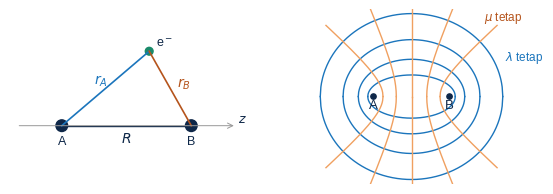

Generate this figure with matplotlib: (Note: this script raises an exception after producing the figure.)
#!/usr/bin/env python3
# Gambar Bab 11 Kimia Kuantum. Jalankan dari folder fig/: python3 gambar.py
# h2p_eksak.json: energi total eksak H2+ (1sσg dan 2pσu, hartree) dari penyelesaian koordinat eliptik (Contoh 11.c2).
import json, numpy as np, matplotlib
matplotlib.use('Agg'); import matplotlib.pyplot as plt
from matplotlib.ticker import FuncFormatter
from matplotlib.colors import LinearSegmentedColormap
from matplotlib.patches import Circle
from scipy.special import expi
from scipy.interpolate import CubicSpline
plt.rcParams.update({'font.family': 'Liberation Sans', 'font.size': 9.5, 'mathtext.fontset': 'dejavusans',
                     'text.color': '#0e2748', 'axes.edgecolor': '#0e2748', 'axes.labelcolor': '#0e2748',
                     'xtick.color': '#0e2748', 'ytick.color': '#0e2748'})
TUA, B, MUDA, J1, J2, H = '#0e2748', '#1b75bc', '#7fc0f0', '#f0a060', '#b5541c', '#1a8a6a'
EV = 27.211386
KOMA = FuncFormatter(lambda x, p: ('%g' % x).replace('.', ',').replace('-', '−'))
CM = LinearSegmentedColormap.from_list('bj', [J2, J1, '#ffffff', MUDA, B])
def sv(f, n): f.savefig(n, dpi=220, bbox_inches='tight'); plt.close(f)
def sp(ax):
    for s in ['top', 'right']: ax.spines[s].set_visible(False)
def koma(ax, x=True, y=True):
    if x: ax.xaxis.set_major_formatter(KOMA)
    if y: ax.yaxis.set_major_formatter(KOMA)
def SJK(R):
    S = np.exp(-R) * (1 + R + R * R / 3); J = -(1 - (1 + R) * np.exp(-2 * R)) / R; K = -(1 + R) * np.exp(-R)
    return S, J, K
def lcao_h2p(R):
    S, J, K = SJK(R); return -0.5 + 1 / R + (J + K) / (1 + S), -0.5 + 1 / R + (J - K) / (1 - S)

# ------------------------------------------------ 1. koordinat
f, axs = plt.subplots(1, 2, figsize=(6.8, 2.7))
ax = axs[0]; ax.set_aspect('equal'); ax.axis('off')
A, Bp, e = np.array([-1, 0]), np.array([1, 0]), np.array([0.35, 1.15])
ax.plot(*zip(A, Bp), color=TUA, lw=1); ax.plot(*zip(A, e), color=B, lw=1.2); ax.plot(*zip(Bp, e), color=J2, lw=1.2)
for P, t in [(A, 'A'), (Bp, 'B')]: ax.add_patch(Circle(P, 0.09, color=TUA)); ax.text(P[0], P[1] - 0.28, t, ha='center', fontsize=9)
ax.add_patch(Circle(e, 0.06, color=H)); ax.text(e[0] + 0.1, e[1] + 0.08, 'e$^-$', fontsize=9)
ax.text(-0.5, 0.65, '$r_A$', color=B, fontsize=10); ax.text(0.78, 0.6, '$r_B$', color=J2, fontsize=10); ax.text(0, -0.25, '$R$', ha='center', fontsize=10)
ax.annotate('', xy=(1.7, 0), xytext=(-1.7, 0), arrowprops=dict(arrowstyle='->', color='#999', lw=0.7)); ax.text(1.72, 0.05, '$z$', fontsize=9)
ax.set_xlim(-1.8, 1.9); ax.set_ylim(-0.6, 1.5)
ax = axs[1]; ax.set_aspect('equal'); sp(ax); ax.axis('off')
R = 2.0; mu = np.linspace(-1, 1, 300)
for lam in [1.15, 1.4, 1.8, 2.4]:
    z = R / 2 * lam * mu; rho = R / 2 * np.sqrt((lam ** 2 - 1) * (1 - mu ** 2))
    ax.plot(z, rho, color=B, lw=1); ax.plot(z, -rho, color=B, lw=1)
lams = np.linspace(1, 3, 300)
for m in [-0.75, -0.4, 0, 0.4, 0.75]:
    z = R / 2 * lams * m; rho = R / 2 * np.sqrt((lams ** 2 - 1) * (1 - m ** 2))
    ax.plot(z, rho, color=J1, lw=1); ax.plot(z, -rho, color=J1, lw=1)
for P in (-1, 1): ax.add_patch(Circle((P, 0), 0.07, color=TUA))
ax.text(-1, -0.3, 'A', ha='center'); ax.text(1, -0.3, 'B', ha='center')
ax.text(2.45, 0.95, '$\\lambda$ tetap', color=B, fontsize=8.5); ax.text(1.9, 2.0, '$\\mu$ tetap', color=J2, fontsize=8.5)
ax.set_xlim(-3, 3.3); ax.set_ylim(-2.3, 2.3)
sv(f, 'c_koordinat.png')

# ------------------------------------------------ 2. kurva H2+ eksak vs LCAO
d = json.load(open('h2p_eksak.json')); Rx, Eg, Eu = map(np.array, (d['R'], d['g'], d['u']))
f, ax = plt.subplots(figsize=(5.6, 3.6)); sp(ax)
Rs = np.linspace(0.6, 10, 300); Lp, Lm = lcao_h2p(Rs)
ax.plot(Rx, (Eg + 0.5) * EV, color=B, lw=2, label='eksak $1\\sigma_g$'); ax.plot(Rx, (Eu + 0.5) * EV, color=J2, lw=2, label='eksak $1\\sigma_u$')
ax.plot(Rs, (Lp + 0.5) * EV, color=B, lw=1.2, ls='--', label='LCAO $\\psi_+$'); ax.plot(Rs, (Lm + 0.5) * EV, color=J2, lw=1.2, ls='--', label='LCAO $\\psi_-$')
ax.axhline(0, color='#999', lw=0.6); ax.set_xlim(0.5, 10); ax.set_ylim(-3.5, 9)
ax.set_xlabel('$R$ (bohr)'); ax.set_ylabel('$E - E(\\mathrm{H} + \\mathrm{H}^+)$ (eV)'); koma(ax); ax.legend(frameon=False, fontsize=8)
sv(f, 'c_kurva_h2p.png')

# ------------------------------------------------ 3. integral S, J, K
Rs = np.linspace(0.05, 6, 400); S, J, K = SJK(Rs)
f, axs = plt.subplots(1, 2, figsize=(6.8, 2.8))
ax = axs[0]; sp(ax)
ax.plot(Rs, S, color=H, lw=1.8, label='$S$'); ax.plot(Rs, J, color=B, lw=1.8, label='$J$'); ax.plot(Rs, K, color=J2, lw=1.8, label='$K$')
ax.plot(Rs[Rs > 0.8], -1 / Rs[Rs > 0.8], color='#999', ls=':', lw=1, label='$-1/R$')
ax.axhline(0, color='#bbb', lw=0.5); ax.set_ylim(-1.3, 1.05); ax.set_xlabel('$R$ (bohr)'); ax.set_ylabel('hartree'); koma(ax); ax.legend(frameon=False, fontsize=8, ncol=2)
ax = axs[1]; sp(ax); Rs = np.linspace(0.8, 6, 300); S, J, K = SJK(Rs); Lp, Lm = lcao_h2p(Rs)
ax.plot(Rs, (J + 1 / Rs) * EV, color='#777', lw=1.6, label='klasik: $J + 1/R$')
ax.plot(Rs, (Lp + 0.5) * EV, color=B, lw=1.8, label='$E_+ - E_{1s}$'); ax.plot(Rs, (Lm + 0.5) * EV, color=J2, lw=1.8, label='$E_- - E_{1s}$')
ax.axhline(0, color='#bbb', lw=0.5); ax.set_ylim(-2.5, 6); ax.set_xlabel('$R$ (bohr)'); ax.set_ylabel('eV'); koma(ax); ax.legend(frameon=False, fontsize=8)
f.tight_layout(); sv(f, 'c_integral.png')

# ------------------------------------------------ 4. orbital H2+ (LCAO, R = 2)
x = np.linspace(-3.5, 3.5, 351); zz = np.linspace(-3, 3, 301); X, Z = np.meshgrid(x, zz)
R = 2.0; S = SJK(R)[0]
rA = np.sqrt((X + R / 2) ** 2 + Z ** 2); rB = np.sqrt((X - R / 2) ** 2 + Z ** 2)
a = np.exp(-rA) / np.sqrt(np.pi); b = np.exp(-rB) / np.sqrt(np.pi)
pp = (a + b) / np.sqrt(2 * (1 + S)); pm = (a - b) / np.sqrt(2 * (1 - S)); dr = pp ** 2 - 0.5 * (a ** 2 + b ** 2)
f, axs = plt.subplots(1, 3, figsize=(6.9, 2.3))
for ax, F, t in [(axs[0], pp, '$\\psi_+ = 1\\sigma_g$'), (axs[1], pm, '$\\psi_- = 1\\sigma_u$'), (axs[2], dr, 'kerapatan selisih')]:
    m = np.abs(F).max(); ax.contourf(X, Z, F, levels=np.linspace(-m, m, 21), cmap=CM)
    ax.contour(X, Z, F, levels=np.linspace(-m, m, 11), colors=TUA, linewidths=0.4)
    ax.plot([-1, 1], [0, 0], 'o', color='k', ms=3); ax.set_aspect('equal'); ax.set_xticks([]); ax.set_yticks([]); ax.set_title(t, fontsize=8.5)
    for s in ax.spines.values(): s.set_visible(False)
sv(f, 'c_orbital_h2p.png')

# ------------------------------------------------ 5. diagram korelasi
f, ax = plt.subplots(figsize=(5.8, 4.2)); sp(ax)
T = lambda E: -np.log10(-np.asarray(E))
data = [('$1s\\sigma_g$', -2, -1.1026, -0.5, '$\\sigma_g1s$', B), ('$2p\\sigma_u$', -0.5, -0.6675, -0.5, '$\\sigma_u^*1s$', B),
        ('$2s\\sigma_g$', -0.5, -0.3609, -0.125, '$\\sigma_g2s$', B), ('$2p\\pi_u$', -0.5, -0.4288, -0.125, '$\\pi_u2p$', H),
        ('$3p\\sigma_u$', -2 / 9, -0.2554, -0.125, '$\\sigma_u^*2s$', B), ('$3d\\sigma_g$', -2 / 9, -0.2358, -0.125, '$\\sigma_g2p$', B),
        ('$3d\\pi_g$', -2 / 9, -0.2267, -0.125, '$\\pi_g^*2p$', H)]
for nm, e0, e1, e2, kan, c in data:
    ax.plot([0, 1, 2], [T(e0), T(e1), T(e2)], color=c, lw=1.2, marker='o', ms=3)
pos = {'$2s\\sigma_g$': (0.66, 0.49, 'right'), '$2p\\pi_u$': (1.07, 0.322, 'left'), '$3p\\sigma_u$': (0.66, 0.555, 'right'),
       '$3d\\sigma_g$': (0.66, 0.725, 'right'), '$3d\\pi_g$': (0.66, 0.79, 'right')}
for nm, e0, e1, e2, kan, c in data:
    if nm in pos:
        x0, y0, ha = pos[nm]
        ax.annotate(nm, xy=(1, T(e1)), xytext=(x0, y0), fontsize=7.2, va='center', ha=ha, color=c,
                    arrowprops=dict(arrowstyle='-', color=c, lw=0.5, shrinkA=1, shrinkB=2))
    else: ax.text(1.05, T(e1), nm, fontsize=7.2, va='center', color=c)
kanan = [('$\\sigma_g1s$, $\\sigma_u^*1s$', -0.5), ('$\\sigma_g2s$, $\\sigma_u^*2s$, $\\sigma_g2p$,\n$\\pi_u2p$, $\\pi_g^*2p$, ...', -0.125)]
for t, e in kanan: ax.text(2.08, T(e), t, fontsize=7.2, va='center')
for t, e in [('He$^+$ 1s', -2), ('He$^+$ 2s, 2p', -0.5), ('He$^+$ 3s, 3p, 3d', -2 / 9)]: ax.text(-0.08, T(e), t, fontsize=7.2, va='center', ha='right')
ax.set_xticks([0, 1, 2]); ax.set_xticklabels(['$R = 0$', '$R = 2$ bohr', '$R = \\infty$'])
yt = [-2, -1, -0.5, -0.3, -0.2, -0.125]; ax.set_yticks([T(v) for v in yt]); ax.set_yticklabels([('%g' % v).replace('.', ',').replace('-', '−') for v in yt])
ax.set_ylabel('$E_\\mathrm{el}$ (hartree)'); ax.set_xlim(-0.75, 2.9)
sv(f, 'c_korelasi.png')

# ------------------------------------------------ 6. bentuk orbital sigma, pi, delta
x = np.linspace(-4.2, 4.2, 281); zz = np.linspace(-3.2, 3.2, 215); X, Z = np.meshgrid(x, zz); R = 2.2; Zs = 2.6
def s2(dx): r = np.sqrt((X - dx) ** 2 + Z ** 2); return r * np.exp(-Zs * r / 2)
def pz(dx, sgn): r = np.sqrt((X - dx) ** 2 + Z ** 2); return sgn * (X - dx) * np.exp(-Zs * r / 2)
def px(dx): r = np.sqrt((X - dx) ** 2 + Z ** 2); return Z * np.exp(-Zs * r / 2)
def dd(dx): r = np.sqrt((X - dx) ** 2 + Z ** 2); return 0.5 * Z ** 2 * np.exp(-1.6 * r)
orbs = [('$\\sigma_g2s$', s2(-R / 2) + s2(R / 2)), ('$\\sigma_u^*2s$', s2(-R / 2) - s2(R / 2)),
        ('$\\sigma_g2p$', pz(-R / 2, 1) + pz(R / 2, -1)), ('$\\sigma_u^*2p$', pz(-R / 2, 1) - pz(R / 2, -1)),
        ('$\\pi_u2p$', px(-R / 2) + px(R / 2)), ('$\\pi_g^*2p$', px(-R / 2) - px(R / 2)),
        ('$\\delta_g$', dd(-R / 2) + dd(R / 2)), ('$\\delta_u^*$', dd(-R / 2) - dd(R / 2))]
f, axs = plt.subplots(2, 4, figsize=(6.9, 3.5))
for ax, (t, F) in zip(axs.flat, orbs):
    m = np.abs(F).max(); ax.contourf(X, Z, F, levels=np.linspace(-m, m, 21), cmap=CM)
    ax.contour(X, Z, F, levels=[-0.6 * m, -0.3 * m, -0.1 * m, 0.1 * m, 0.3 * m, 0.6 * m], colors=TUA, linewidths=0.35)
    ax.plot([-R / 2, R / 2], [0, 0], 'o', color='k', ms=2.5); ax.set_aspect('equal'); ax.set_xticks([]); ax.set_yticks([]); ax.set_title(t, fontsize=9)
    for s in ax.spines.values(): s.set_visible(False)
f.subplots_adjust(wspace=0.05, hspace=0.15); sv(f, 'c_sigmapi.png')

# ------------------------------------------------ 7. tren diatom periode 2
mol = ['Li₂', 'Be₂', 'B₂', 'C₂', 'N₂', 'O₂', 'F₂', 'Ne₂']; orde = [1, 0, 1, 2, 3, 2, 1, 0]
D0 = [1.05, 0.10, 2.8, 6.2, 9.76, 5.12, 1.60, 0.003]; Re = [267, 245, 159, 124, 110, 121, 141, 310]
f, axs = plt.subplots(2, 1, figsize=(5.6, 4.2), sharex=True)
ax = axs[0]; sp(ax); xx = np.arange(8)
ax.bar(xx, orde, color=MUDA, width=0.6, label='orde ikatan'); ax.set_ylabel('orde ikatan'); ax.set_ylim(0, 3.6)
ax2 = ax.twinx(); ax2.plot(xx, D0, 'o-', color=J2, lw=1.5, label='$D_0$'); ax2.set_ylabel('$D_0$ (eV)', color=J2); ax2.set_ylim(0, 11); ax2.spines['top'].set_visible(False)
koma(ax2); ax.text(4.0, 3.2, 'batang: orde ikatan;  titik: $D_0$', fontsize=7.5, ha='center')
ax = axs[1]; sp(ax); ax.plot(xx, Re, 's-', color=B, lw=1.5); ax.set_ylabel('$R_e$ (pm)'); ax.set_xticks(xx); ax.set_xticklabels(mol)
sv(f, 'c_tren.png')

# ------------------------------------------------ 8 dan 12. diagram OM (fungsi umum)
def diagram(ax, kiri, kanan, mos, judul, ylim):
    sp(ax); ax.spines['bottom'].set_visible(False); ax.set_xticks([])
    def lv(x, E, w, c=TUA): ax.plot([x - w / 2, x + w / 2], [E, E], color=c, lw=1.8, solid_capstyle='round')
    for lab, E, n in kiri:
        xs = [0.5] if n == 1 else [0.25, 0.5, 0.75]
        for xv in xs: lv(xv, E, 0.2)
        ax.text(0.5, E - 0.9, lab, ha='center', va='top', fontsize=7)
    for lab, E, n in kanan:
        xs = [4.5] if n == 1 else [4.25, 4.5, 4.75]
        for xv in xs: lv(xv, E, 0.2)
        ax.text(4.5, E - 0.9, lab, ha='center', va='top', fontsize=7)
    ys = []
    for lab, E, deg, ne, kosong in sorted(mos, key=lambda m: m[1]):
        y = E if not ys or E - ys[-1] >= 1.3 else ys[-1] + 1.3
        ys.append(y)
    ylab = dict(zip([m[0] for m in sorted(mos, key=lambda m: m[1])], ys))
    for lab, E, deg, ne, kosong in mos:
        xs = [2.5] if deg == 1 else [2.2, 2.8]
        c = '#999' if kosong else TUA
        if deg == 1: isi = ['↑↓' if ne == 2 else ('↑' if ne == 1 else '')]
        else: isi = {0: ['', ''], 1: ['↑', ''], 2: ['↑', '↑'], 3: ['↑↓', '↑'], 4: ['↑↓', '↑↓']}[ne]
        for xv, t in zip(xs, isi):
            lv(xv, E, 0.45, c)
            if t: ax.text(xv, E + 0.15, t, ha='center', va='bottom', fontsize=7.5, color=J2, fontweight='bold')
        ax.text(3.2, ylab[lab], lab, va='center', fontsize=7.5, color=c)
    ax.set_xlim(-0.2, 5.2); ax.set_ylim(*ylim); ax.set_title(judul, fontsize=9); koma(ax, x=False)
f, axs = plt.subplots(1, 2, figsize=(6.8, 4.6), sharey=True)
diagram(axs[0], [('O 2s', -32.4, 1), ('O 2p', -15.9, 3)], [('O 2s', -32.4, 1), ('O 2p', -15.9, 3)],
        [('$2\\sigma_g$', -40.0, 1, 2, False), ('$2\\sigma_u$', -24.6, 1, 2, False), ('$3\\sigma_g$', -18.2, 1, 2, False), ('$1\\pi_u$', -16.7, 2, 4, False),
         ('$1\\pi_g$', -12.3, 2, 2, False), ('$3\\sigma_u$', -6.0, 1, 0, True)], 'O₂', (-42, -2))
diagram(axs[1], [('N 2s', -25.6, 1), ('N 2p', -13.2, 3)], [('N 2s', -25.6, 1), ('N 2p', -13.2, 3)],
        [('$2\\sigma_g$', -37.3, 1, 2, False), ('$2\\sigma_u$', -18.75, 1, 2, False), ('$1\\pi_u$', -16.9, 2, 4, False), ('$3\\sigma_g$', -15.58, 1, 2, False),
         ('$1\\pi_g$', -7.0, 2, 0, True), ('$3\\sigma_u$', -4.0, 1, 0, True)], 'N₂', (-42, -2))
axs[0].set_ylabel('energi (eV)'); sv(f, 'c_mo_n2o2.png')
f, axs = plt.subplots(1, 2, figsize=(6.8, 4.4), sharey=True)
diagram(axs[0], [('H 1s', -13.6, 1)], [('F 2s', -40.2, 1), ('F 2p', -18.7, 3)],
        [('$2\\sigma$', -39.6, 1, 2, False), ('$3\\sigma$', -19.1, 1, 2, False), ('$1\\pi$', -16.0, 2, 4, False), ('$4\\sigma^*$', -5.0, 1, 0, True)], 'HF', (-43, 0))
diagram(axs[1], [('C 2s', -19.4, 1), ('C 2p', -10.7, 3)], [('O 2s', -32.4, 1), ('O 2p', -15.9, 3)],
        [('$3\\sigma$', -38.3, 1, 2, False), ('$4\\sigma$', -19.7, 1, 2, False), ('$1\\pi$', -16.9, 2, 4, False), ('$5\\sigma$', -14.0, 1, 2, False),
         ('$2\\pi^*$', -4.0, 2, 0, True), ('$6\\sigma^*$', -1.5, 1, 0, True)], 'CO', (-43, 0))
axs[0].set_ylabel('energi (eV)'); sv(f, 'c_mo_hf_co.png')

# ------------------------------------------------ 9. kurva H2: OM, HL, CI (zeta = 1)
g = 0.5772156649
def integral(R, z=1.0):
    w = z * R; e = np.exp
    S = e(-w) * (1 + w + w * w / 3); Sp = e(w) * (1 - w + w * w / 3)
    Haa = z * z / 2 - z - (1 - (1 + w) * e(-2 * w)) / R; Hab = -z * z * S / 2 + (z * z - 2 * z) * (1 + w) * e(-w)
    aaaa = 5 * z / 8; aabb = z * (1 / w - e(-2 * w) * (1 / w + 11 / 8 + 3 * w / 4 + w * w / 6))
    aaab = z * (e(-w) * (w + 1 / 8 + 5 / (16 * w)) - e(-3 * w) * (1 / 8 + 5 / (16 * w)))
    abab = z / 5 * (-e(-2 * w) * (-25 / 8 + 23 * w / 4 + 3 * w * w + w ** 3 / 3) + 6 / w * (S * S * (g + np.log(w)) + Sp * Sp * expi(-4 * w) - 2 * S * Sp * expi(-2 * w)))
    return S, Haa, Hab, aaaa, aabb, aaab, abab
def h2(R):
    S, Haa, Hab, aaaa, aabb, aaab, abab = integral(R)
    hg, hu = (Haa + Hab) / (1 + S), (Haa - Hab) / (1 - S)
    Jgg = (aaaa + aabb + 2 * abab + 4 * aaab) / (2 * (1 + S) ** 2); Juu = (aaaa + aabb + 2 * abab - 4 * aaab) / (2 * (1 - S) ** 2); Kgu = (aaaa - aabb) / (2 * (1 - S * S))
    OM = 2 * hg + Jgg + 1 / R; HL = (2 * Haa + aabb + 2 * S * Hab + abab) / (1 + S * S) + 1 / R
    CI = np.linalg.eigvalsh(np.array([[2 * hg + Jgg, Kgu], [Kgu, 2 * hu + Juu]]))[0] + 1 / R
    return OM, HL, CI
Rs = np.linspace(0.7, 9, 200); V = np.array([h2(r) for r in Rs])
f, ax = plt.subplots(figsize=(5.6, 3.6)); sp(ax)
for i, (t, c) in enumerate([('OM', B), ('Heitler–London', H), ('CI', J2)]): ax.plot(Rs, (V[:, i] + 1) * EV, color=c, lw=1.8, label=t)
ax.plot([1.401], [-4.747], '*', color=TUA, ms=11, label='minimum eksak')
ax.axhline(0, color='#999', lw=0.6); ax.axhline(0.3125 * EV, color=B, lw=0.6, ls=':'); ax.text(6.2, 0.3125 * EV + 0.25, 'batas OM: 8,5 eV', fontsize=7.5, color=B)
ax.set_xlim(0.7, 9); ax.set_ylim(-5.5, 10); ax.set_xlabel('$R$ (bohr)'); ax.set_ylabel('$E - 2E(\\mathrm{H})$ (eV)'); koma(ax); ax.legend(frameon=False, fontsize=8, loc='center right')
sv(f, 'c_h2.png')

# ------------------------------------------------ 10. virial H2+ eksak
cs = CubicSpline(Rx, Eg); dE = cs.derivative(); Rs = np.linspace(0.9, 10, 400)
E_ = cs(Rs); T_ = -E_ - Rs * dE(Rs); V_ = 2 * E_ + Rs * dE(Rs)
f, ax = plt.subplots(figsize=(5.6, 3.5)); sp(ax)
ax.plot(Rs, (E_ + 0.5), color=TUA, lw=2, label='$\\Delta E$'); ax.plot(Rs, T_ - 0.5, color=J2, lw=1.8, label='$\\Delta T$'); ax.plot(Rs, V_ + 1, color=B, lw=1.8, label='$\\Delta V$')
ax.axhline(0, color='#999', lw=0.6); ax.axvline(1.997, color='#bbb', lw=0.6, ls='--'); ax.text(2.05, 0.33, '$R_e$', fontsize=8)
ax.set_xlim(0.9, 10); ax.set_ylim(-0.4, 0.4); ax.set_xlabel('$R$ (bohr)'); ax.set_ylabel('perubahan energi (hartree)'); koma(ax); ax.legend(frameon=False, fontsize=8.5)
sv(f, 'c_virial.png')

# ------------------------------------------------ 11. daerah mengikat (Berlin)
x = np.linspace(-4, 4, 401); zz = np.linspace(-3, 3, 301); X, Z = np.meshgrid(x, zz); R = 2.0
rA = np.sqrt((X + R / 2) ** 2 + Z ** 2) + 1e-9; rB = np.sqrt((X - R / 2) ** 2 + Z ** 2) + 1e-9
cA = (X + R / 2) / rA; cB = -(X - R / 2) / rB
fb = cA / rA ** 2 + cB / rB ** 2
zt = 1.24; a = np.exp(-zt * rA); b = np.exp(-zt * rB); rho = (a + b) ** 2
f, ax = plt.subplots(figsize=(5.4, 3.4)); ax.set_aspect('equal')
ax.contourf(X, Z, (fb > 0).astype(float), levels=[0.5, 1.5], colors=[MUDA], alpha=0.55)
ax.contour(X, Z, fb, levels=[0], colors=B, linewidths=1.2)
ax.contour(X, Z, rho / rho.max(), levels=[0.02, 0.05, 0.1, 0.2, 0.4, 0.7], colors=TUA, linewidths=0.6)
ax.plot([-1, 1], [0, 0], 'o', color='k', ms=4)
ax.text(0, 2.2, 'daerah mengikat', ha='center', fontsize=8.5, color=B); ax.text(-3.2, 0.3, 'antiikat', fontsize=8.5, color=J2); ax.text(2.4, 0.3, 'antiikat', fontsize=8.5, color=J2)
ax.set_xticks([]); ax.set_yticks([])
for s in ax.spines.values(): s.set_visible(False)
sv(f, 'c_berlin.png')
print('selesai')

# ------------------------------------------------ 13. tingkat getaran H2+ dari kurva eksak
from scipy.linalg import eigh_tridiagonal
U = CubicSpline(Rx, Eg); mu = 1836.15267 / 2
Rg = np.linspace(0.8, 12, 6000); hh = Rg[1] - Rg[0]
Ev, Sv = eigh_tridiagonal(1 / (mu * hh ** 2) + U(Rg), -np.ones(len(Rg) - 1) / (2 * mu * hh ** 2), select='v', select_range=(-0.7, -0.5))
f, ax = plt.subplots(figsize=(5.4, 3.5)); sp(ax)
Rp = np.linspace(1.0, 11, 400); ax.plot(Rp, (U(Rp) + 0.5) * EV, color=TUA, lw=1.8)
for e in Ev:
    m = U(Rp) <= e; ax.plot(Rp[m], np.full(m.sum(), (e + 0.5) * EV), color=B, lw=0.8)
ax.axhline(0, color='#999', lw=0.7, ls='--'); ax.set_xlim(1.0, 11); ax.set_ylim(-2.9, 0.4)
ax.set_xlabel('$R$ (bohr)'); ax.set_ylabel('$E - E(\\mathrm{H} + \\mathrm{H}^+)$ (eV)'); koma(ax)
sv(f, 'c_vib_h2p.png')
print('tingkat:', len(Ev))

# ------------------------------------------------ 14. H2 RHF/UHF/FCI (PySCF, cc-pVTZ); data dari h2_pyscf.json
dq = json.load(open('h2_pyscf.json')); Rq = np.array(dq['R']); EH = -0.4998098
f, ax = plt.subplots(figsize=(5.6, 3.6)); sp(ax)
for k, t, c in [('uhf', 'UHF', H), ('rhf', 'RHF', B), ('fci', 'CI lengkap', J2)]:
    cq = CubicSpline(Rq, (np.array(dq[k]) - 2 * EH) * EV); rr = np.linspace(0.6, 8, 300); ax.plot(rr, cq(rr), color=c, lw=1.8, label=t)
ax.axvline(2.30, color='#999', lw=0.7, ls='--'); ax.text(2.38, 3.6, 'Coulson–Fischer', fontsize=7.5, color='#666')
ax.axhline(0, color='#999', lw=0.6); ax.set_xlim(0.6, 8); ax.set_ylim(-5.2, 5)
ax.set_xlabel('$R$ (bohr)'); ax.set_ylabel('$E - 2E(\\mathrm{H})$ (eV)'); koma(ax); ax.legend(frameon=False, fontsize=8, loc='lower right')
sv(f, 'c_h2_uhf.png')
